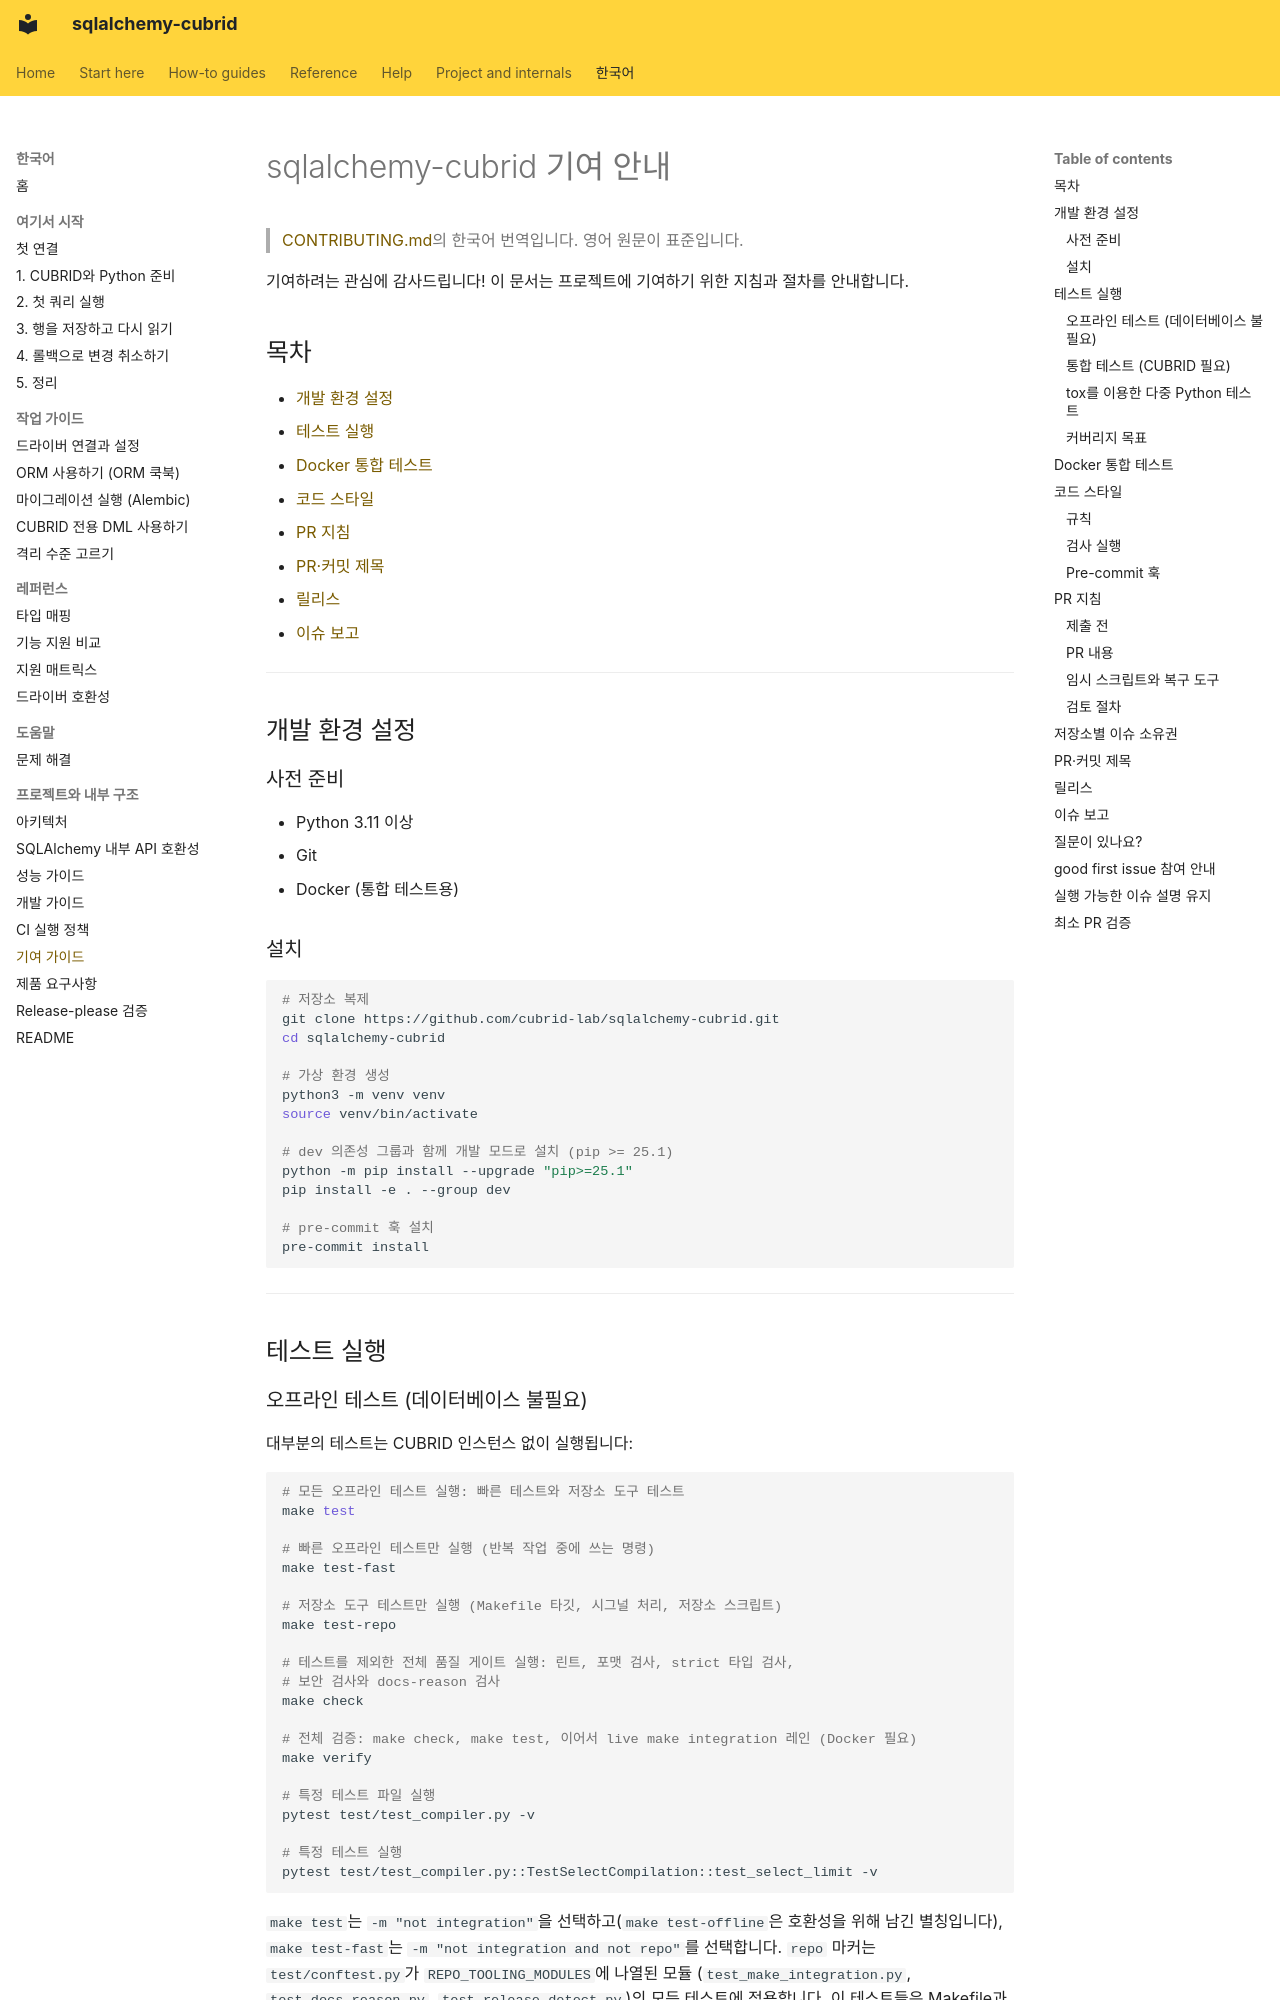

repository: cubrid-lab/sqlalchemy-cubrid · page: CONTRIBUTING.ko/index.html · generator: mkdocs

# sqlalchemy-cubrid 기여 안내

> [CONTRIBUTING.md](https://github.com/cubrid-lab/sqlalchemy-cubrid/blob/main/CONTRIBUTING.md)의 한국어 번역입니다. 영어 원문이 표준입니다.

기여하려는 관심에 감사드립니다! 이 문서는 프로젝트에 기여하기 위한 지침과
절차를 안내합니다.

## 목차

- [개발 환경 설정](#development-setup)
- [테스트 실행](#running-tests)
- [Docker 통합 테스트](#docker-integration-testing)
- [코드 스타일](#code-style)
- [PR 지침](#pull-request-guidelines)
- [PR·커밋 제목](#pull-request-and-commit-titles)
- [릴리스](#releases)
- [이슈 보고](#reporting-issues)

---

<a name="development-setup"></a>

## 개발 환경 설정

### 사전 준비

- Python 3.11 이상
- Git
- Docker (통합 테스트용)

### 설치

```bash
# 저장소 복제
git clone https://github.com/cubrid-lab/sqlalchemy-cubrid.git
cd sqlalchemy-cubrid

# 가상 환경 생성
python3 -m venv venv
source venv/bin/activate

# dev 의존성 그룹과 함께 개발 모드로 설치 (pip >= 25.1)
python -m pip install --upgrade "pip>=25.1"
pip install -e . --group dev

# pre-commit 훅 설치
pre-commit install
```

---

<a name="running-tests"></a>

## 테스트 실행

### 오프라인 테스트 (데이터베이스 불필요)

대부분의 테스트는 CUBRID 인스턴스 없이 실행됩니다:

```bash
# 모든 오프라인 테스트 실행: 빠른 테스트와 저장소 도구 테스트
make test

# 빠른 오프라인 테스트만 실행 (반복 작업 중에 쓰는 명령)
make test-fast

# 저장소 도구 테스트만 실행 (Makefile 타깃, 시그널 처리, 저장소 스크립트)
make test-repo

# 테스트를 제외한 전체 품질 게이트 실행: 린트, 포맷 검사, strict 타입 검사,
# 보안 검사와 docs-reason 검사
make check

# 전체 검증: make check, make test, 이어서 live make integration 레인 (Docker 필요)
make verify

# 특정 테스트 파일 실행
pytest test/test_compiler.py -v

# 특정 테스트 실행
pytest test/test_compiler.py::TestSelectCompilation::test_select_limit -v
```

`make test`는 `-m "not integration"`을 선택하고(`make test-offline`은 호환성을 위해 남긴
별칭입니다), `make test-fast`는 `-m "not integration and not repo"`를 선택합니다. `repo` 마커는
`test/conftest.py`가 `REPO_TOOLING_MODULES`에 나열된 모듈
(`test_make_integration.py`, `test_docs_reason.py`, `test_release_detect.py`)의
모든 테스트에 적용합니다. 이 테스트들은 Makefile과 저장소 스크립트를 서브프로세스로
실행하며 오프라인 실행 시간의 대부분을 차지했습니다(#594). 그래도 여전히
필수입니다. CI는 모든 PR에서 `repo-tests` 잡으로 이를 실행합니다. `Makefile`,
`scripts/` 또는 해당 테스트의 변경을 push하기 전에 `make test-repo`를 실행하세요.
방언이 아닌 저장소 도구를 테스트하는 새 모듈은 `REPO_TOOLING_MODULES`에
넣어야 합니다.
